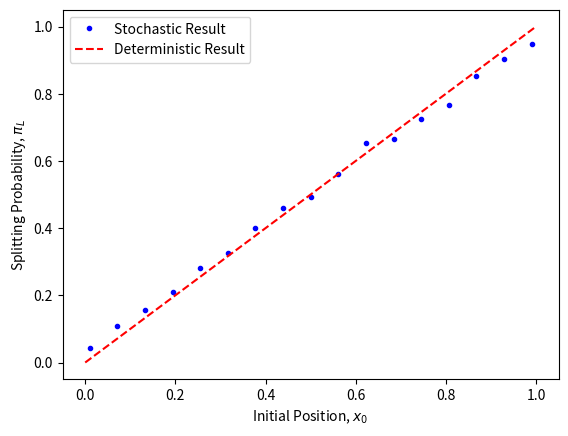

Generate this figure with matplotlib:
#!/usr/bin/env python3
"""
Splitting Probability

We perform a random walk on the interval 0 < x < L, noting the distribution of 
leaving at x = L. We expect this distribution to be pi_L = x/L.

This script is based on splitting_probability.m
"""

# =============================================================================
# Packages
# =============================================================================
import numpy as np
import matplotlib.pyplot as plt
rng = np.random.default_rng()

# =============================================================================
# Stochastic Trajectory
# =============================================================================
def LR_exit(x0, L, D, dt):
	"""
	Step forward with
	
		x_t+1 = x_t + dx_t	

	where dx_t = sqrt(2*D*dt) N(0, 1) for some small dt.  Stop when x_t > L
	
	Inputs: 
		x0 (float): Initial position
		L (float): Width of boundary
		D (float): Diffusion coefficient
		dt (float): Temporal step 
		
	Uses:
		dx (float): Spatial step
		
	Outputs:
		x (float): 
	"""
	
	x = x0

	while (x < L)*(x > 0) > 0:
		dx = np.sqrt(2*D*dt)*rng.normal(0, 1)
		x = x + dx
	return x


# =============================================================================
# Main Simulation Function
# =============================================================================
def splitting_probability():
	# --- Simulation Parameters 
	D, L = 2, 1
	dt = 1/2**10
	Np = 1000
	xexit = np.zeros(Np)
	
	# --- Compute the distribution splitting probability
	nx0 = 2**4
	x0_stochastic = np.linspace(0.01, L - .01, nx0 + 1)
	pi_L = np.zeros(np.size(x0_stochastic))
	
	for kx0 in range(nx0+1):
		x0 = x0_stochastic[kx0]
		for kp in range(Np):
			xexit[kp] = LR_exit(x0, L, D, dt)
		pi_L[kx0] = np.sum(np.where(xexit>L, 1, 0))/Np
	
	# --- Do the plotting
	fig, ax = plt.subplots()
	ax.plot(x0_stochastic, pi_L, '.b', label = 'Stochastic Result')
	ax.plot([0, L], [0, 1], '--r', label='Deterministic Result')
	ax.set(xlabel = r'Initial Position, $x_0$', ylabel = r'Splitting Probability, $\pi_L$')
	ax.legend(loc='upper left')
	
	plt.show()


# =============================================================================
# Execute the simulation if the script is run directly
# =============================================================================
if __name__ == "__main__":
    splitting_probability()
